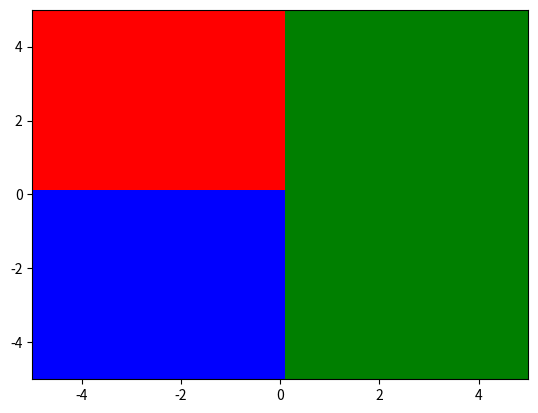

This chart was generated by the following Python code:
"""
[redacted]
Date: 2023-05-09 23:54:01
[redacted]
LastEditTime: 2023-05-09 23:54:04
FilePath: /DiscreteKV/test.py
Description: 这是默认设置,请设置`customMade`, 打开koroFileHeader查看配置 进行设置: https://github.com/OBKoro1/koro1FileHeader/wiki/%E9%85%8D%E7%BD%AE
"""
import numpy as np
import matplotlib.pyplot as plt
from matplotlib.colors import ListedColormap


# 定义分类函数
def classify_point(point):
    # TODO: 实现你的分类函数
    x, y = point
    if x > 0:
        return 1
    elif y < 0:
        return 2

    return 0


# 生成二维数组
x_min, x_max = -5, 5
y_min, y_max = -5, 5
step = 0.1
xx, yy = np.meshgrid(np.arange(x_min, x_max, step), np.arange(y_min, y_max, step))
zz = np.array(
    [
        [classify_point([x, y]) for x, y in zip(row_x, row_y)]
        for row_x, row_y in zip(xx, yy)
    ]
)

# 自定义颜色映射
colors = ["r", "g", "b"]
cmap = ListedColormap(colors)

# 绘制分类结果
plt.imshow(
    zz,
    interpolation="nearest",
    extent=(x_min, x_max, y_min, y_max),
    cmap=cmap,
    aspect="auto",
    origin="lower",
)
plt.show()
